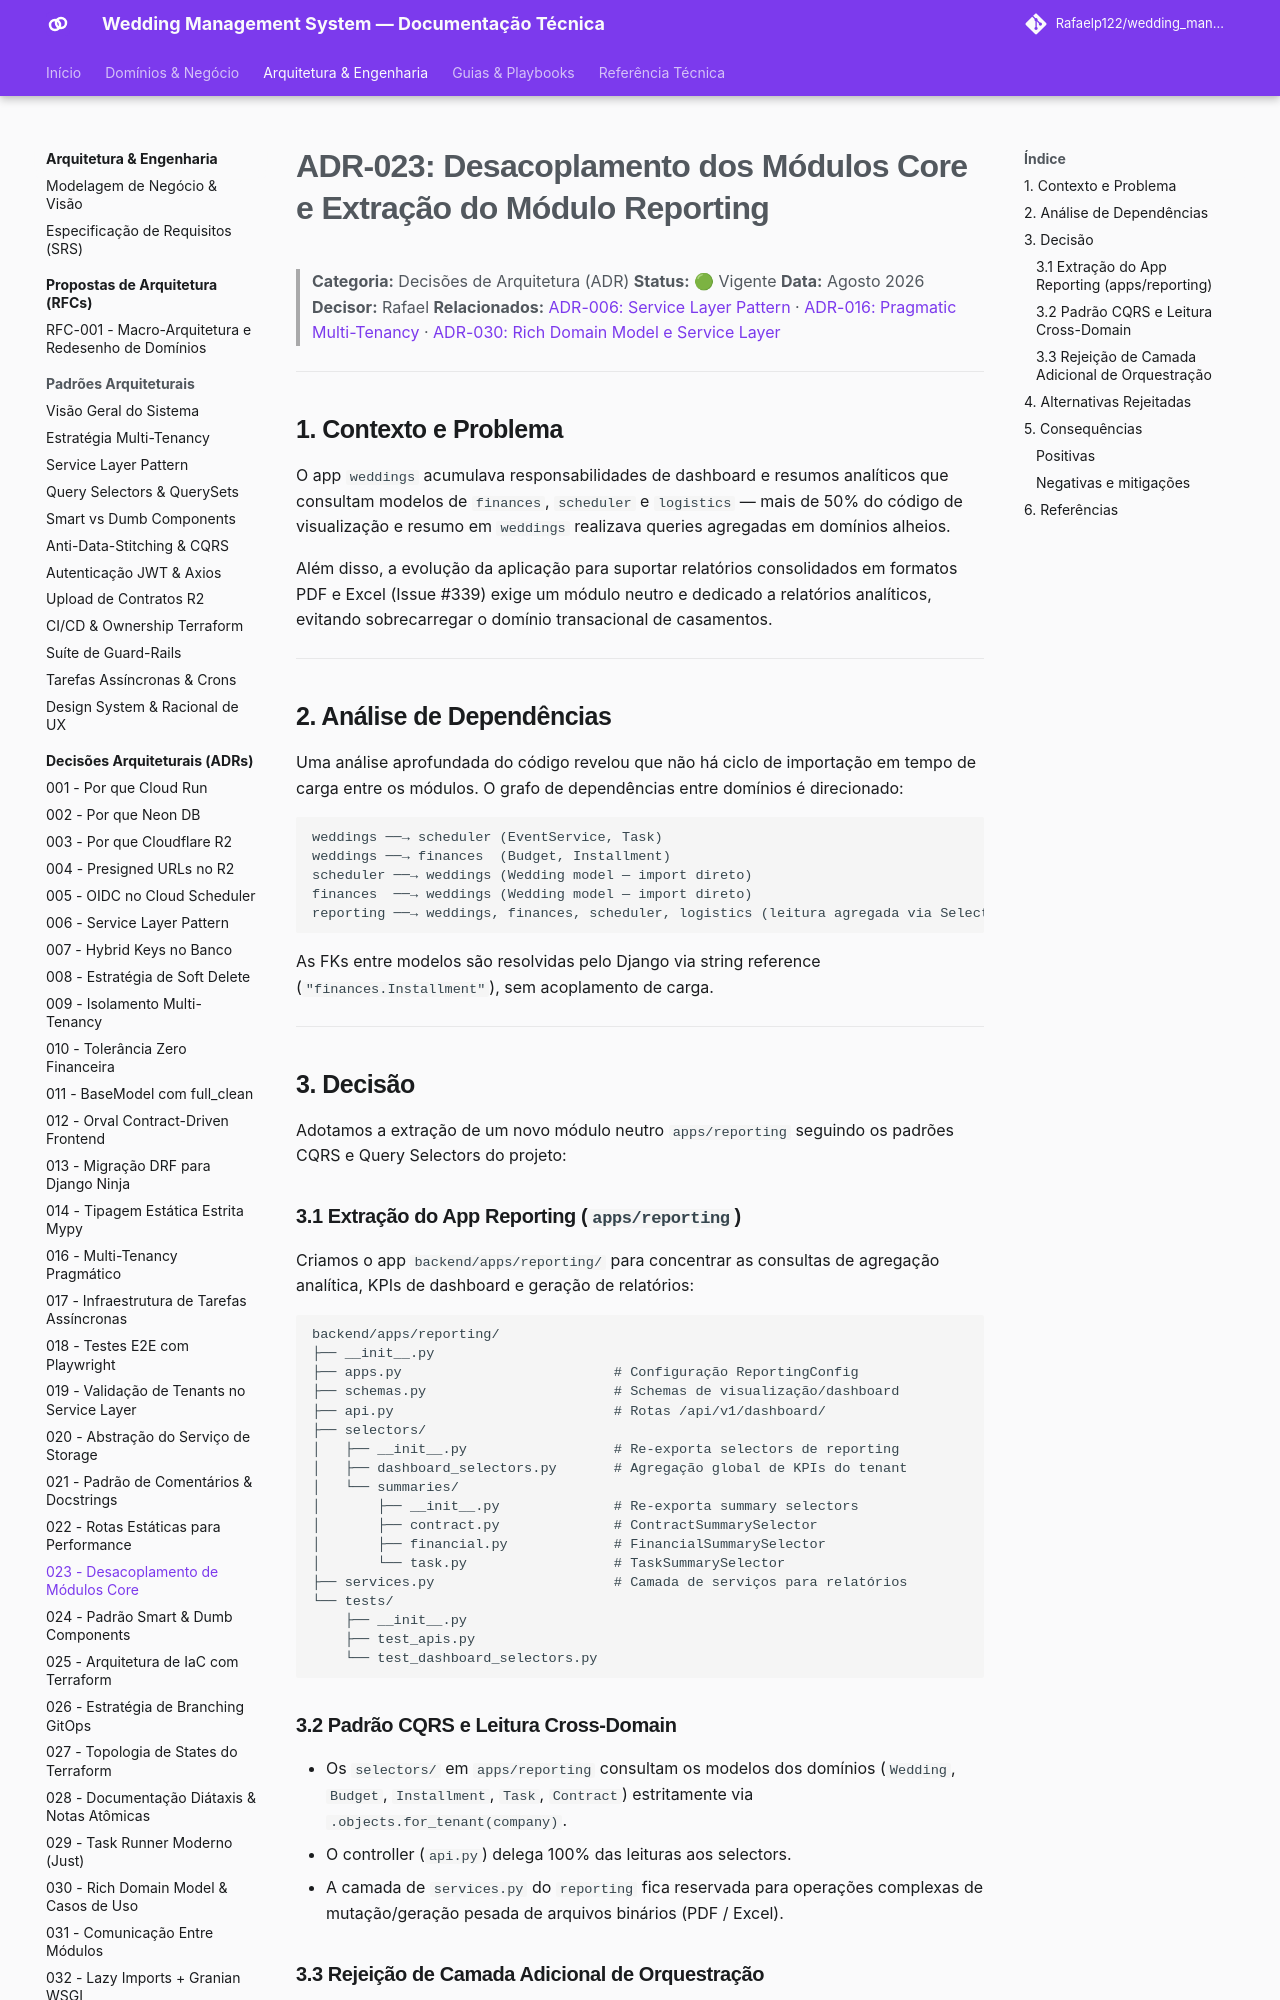

repository: Rafaelp122/wedding_management · page: architecture/adr/023-desacoplamento-modulos-scheduler-finances-weddings/index.html · generator: mkdocs

# ADR-023: Desacoplamento dos Módulos Core e Extração do Módulo Reporting

> **Categoria:** Decisões de Arquitetura (ADR)
> **Status:** 🟢 Vigente
> **Data:** Agosto 2026
> **Decisor:** Rafael
> **Relacionados:** [ADR-006: Service Layer Pattern](006-service-layer.md) · [ADR-016: Pragmatic Multi-Tenancy](016-pragmatic-multi-tenancy.md) · [ADR-030: Rich Domain Model e Service Layer](030-rich-domain-model-service-layer.md)

---

## 1. Contexto e Problema

O app `weddings` acumulava responsabilidades de dashboard e resumos analíticos que consultam modelos de `finances`, `scheduler` e `logistics` — mais de 50% do código de visualização e resumo em `weddings` realizava queries agregadas em domínios alheios.

Além disso, a evolução da aplicação para suportar relatórios consolidados em formatos PDF e Excel (Issue #339) exige um módulo neutro e dedicado a relatórios analíticos, evitando sobrecarregar o domínio transacional de casamentos.

---

## 2. Análise de Dependências

Uma análise aprofundada do código revelou que não há ciclo de importação em tempo de carga entre os módulos. O grafo de dependências entre domínios é direcionado:

```
weddings ──→ scheduler (EventService, Task)
weddings ──→ finances  (Budget, Installment)
scheduler ──→ weddings (Wedding model — import direto)
finances  ──→ weddings (Wedding model — import direto)
reporting ──→ weddings, finances, scheduler, logistics (leitura agregada via Selectors)
```

As FKs entre modelos são resolvidas pelo Django via string reference (`"finances.Installment"`), sem acoplamento de carga.

---

## 3. Decisão

Adotamos a extração de um novo módulo neutro `apps/reporting` seguindo os padrões CQRS e Query Selectors do projeto:

### 3.1 Extração do App Reporting (`apps/reporting`)

Criamos o app `backend/apps/reporting/` para concentrar as consultas de agregação analítica, KPIs de dashboard e geração de relatórios:

```
backend/apps/reporting/
├── __init__.py
├── apps.py                          # Configuração ReportingConfig
├── schemas.py                       # Schemas de visualização/dashboard
├── api.py                           # Rotas /api/v1/dashboard/
├── selectors/
│   ├── __init__.py                  # Re-exporta selectors de reporting
│   ├── dashboard_selectors.py       # Agregação global de KPIs do tenant
│   └── summaries/
│       ├── __init__.py              # Re-exporta summary selectors
│       ├── contract.py              # ContractSummarySelector
│       ├── financial.py             # FinancialSummarySelector
│       └── task.py                  # TaskSummarySelector
├── services.py                      # Camada de serviços para relatórios
└── tests/
    ├── __init__.py
    ├── test_apis.py
    └── test_dashboard_selectors.py
```
